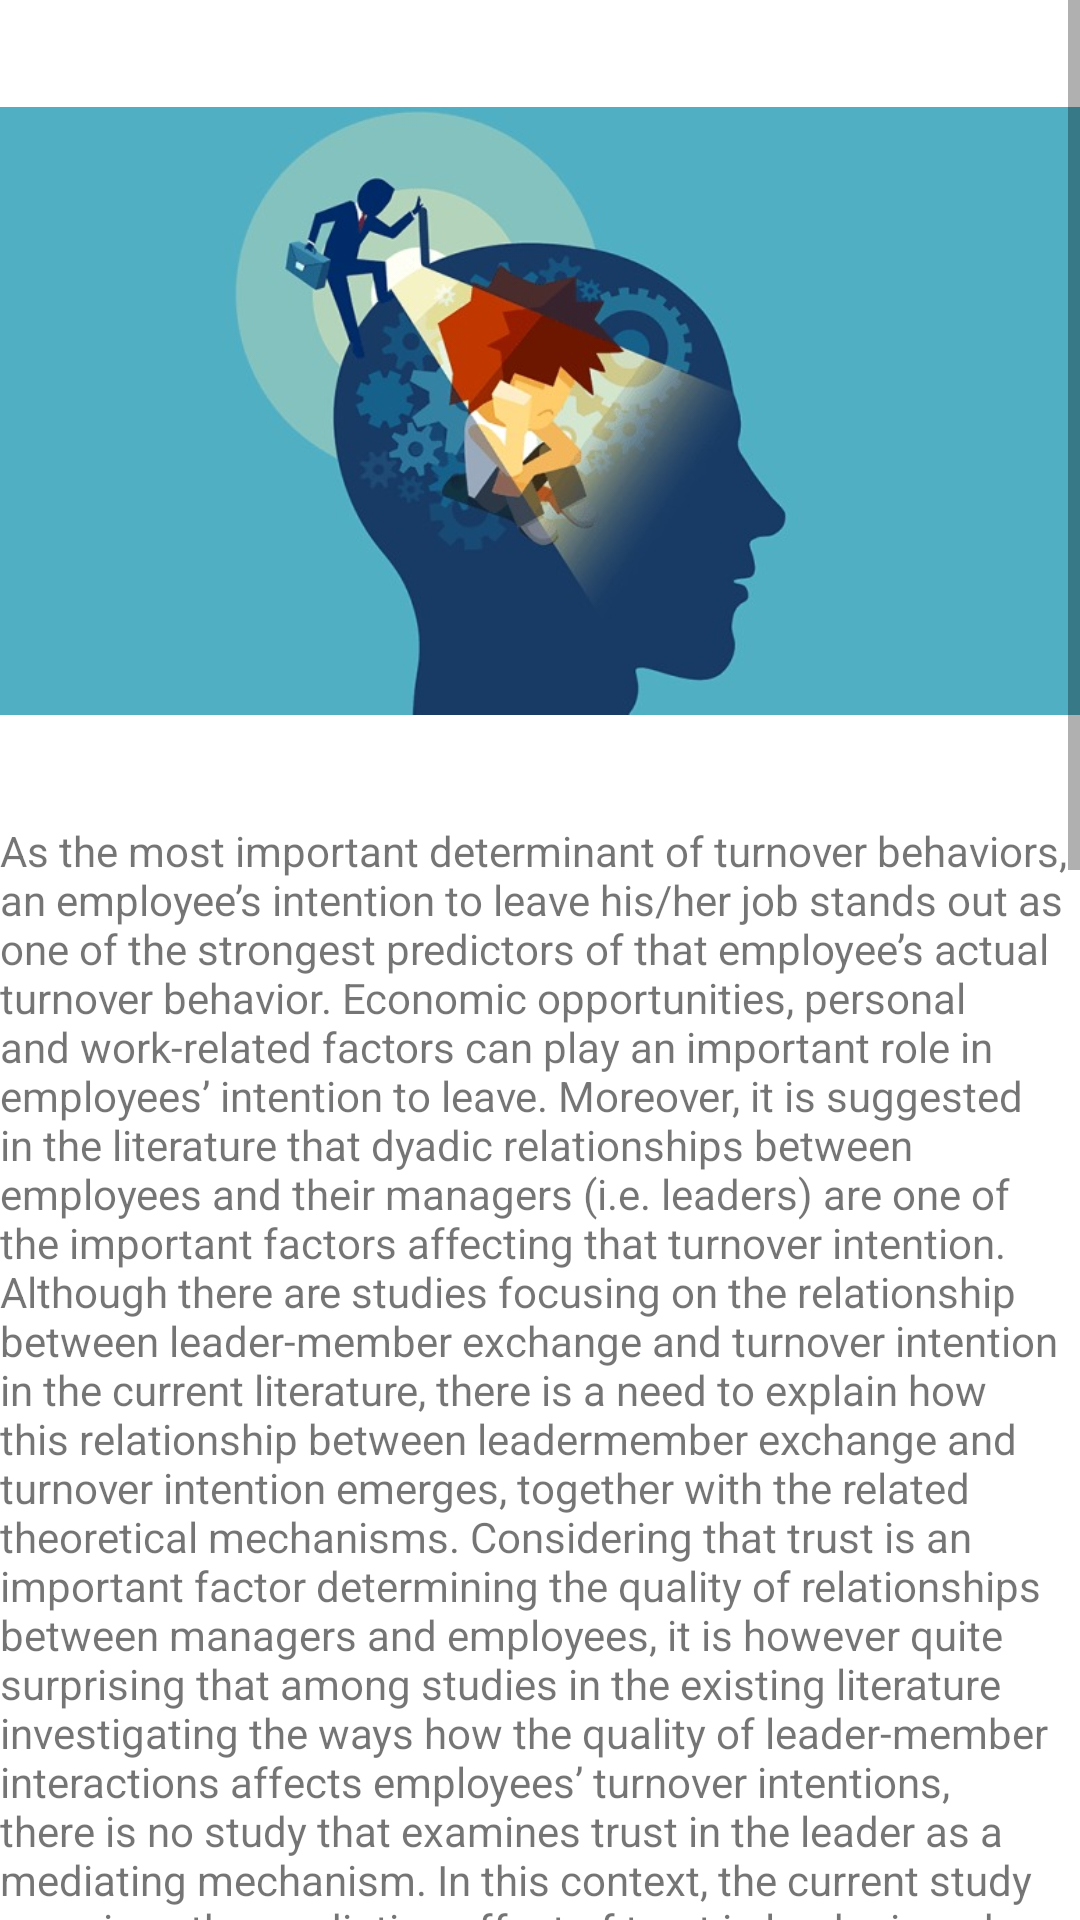

Produce the Android XML layout that renders to this screen, including the resource entries it uses.
<!-- AndroidManifest.xml: application theme Theme.Psikolog -->
<!-- res/layout/activity_makaleler.xml -->
<?xml version="1.0" encoding="utf-8"?>
<LinearLayout xmlns:android="http://schemas.android.com/apk/res/android"
    xmlns:app="http://schemas.android.com/apk/res-auto"
    xmlns:tools="http://schemas.android.com/tools"
    android:layout_width="match_parent"
    android:layout_height="match_parent"
    android:orientation="vertical"
    tools:context=".Makaleler">

    <ScrollView
        android:layout_width="match_parent"
        android:layout_height="match_parent">

        <LinearLayout
            android:layout_width="match_parent"
            android:layout_height="wrap_content"
            android:orientation="vertical">

            <ImageView
                android:id="@+id/imageView"
                android:layout_width="match_parent"
                android:layout_height="274dp"
                app:srcCompat="@drawable/photo1" />


            <TextView
                android:id="@+id/textView4"
                android:layout_width="match_parent"
                android:layout_height="wrap_content"
                android:text="As the most important determinant of turnover behaviors, an employee’s intention to leave his/her job stands out as one of the strongest predictors of that employee’s actual turnover behavior. Economic opportunities, personal and work-related factors can play an important role in employees’ intention to leave. Moreover, it is suggested in the literature that dyadic relationships between employees and their managers (i.e. leaders) are one of the important factors affecting that turnover intention. Although there are studies focusing on the relationship between leader-member exchange and turnover intention in the current literature, there is a need to explain how this relationship between leadermember exchange and turnover intention emerges, together with the related theoretical mechanisms. Considering that trust is an important factor determining the quality of relationships between managers and employees, it is however quite surprising that among studies in the existing literature investigating the ways how the quality of leader-member interactions affects employees’ turnover intentions, there is no study that examines trust in the leader as a mediating mechanism. In this context, the current study examines the mediating effect of trust in leader in order to draw a clear picture of the relationship between the quality of leadermember interaction and the employee’s intention to leave. This study makes use of social exchange and leader-member exchange theories to draw a clearer picture of this relationship. In order to test the hypothesis of the research, the data collected from 217 participants working in various hotels operating in Muğla province and carrying out different tasks were analyzed. In the analysis of the data collected by the survey method, PROCESS macro for SPSS/SAS developed by Hayes and regression analyses were used, so that direct and indirect effects were calculated. The findings of the study confirm that trust in leader mediates the relationship between leader-member exchange quality and employee turnover intention. In addition to its theoretical contribution that can fill the gap in the relevant literature, it is thought that the findings of this study may also help to retain the qualified workforce in the hospitality sector in the practical context." />

            <ImageView
                android:id="@+id/imageView2"
                android:layout_width="match_parent"
                android:layout_height="366dp"
                app:srcCompat="@drawable/photo2" />

            <TextView
                android:id="@+id/textView5"
                android:layout_width="match_parent"
                android:layout_height="wrap_content"
                android:autoLink="web"
                android:text="https://dergipark.org.tr/tr/pub/iupcd/issue/79911/1067275"/>

            <Button
                android:id="@+id/menubutton2"
                android:layout_width="match_parent"
                android:layout_height="wrap_content"
                android:text="Menu" />


        </LinearLayout>
    </ScrollView>
</LinearLayout>
<!-- resources referenced by this layout -->
<resources>
  <!-- drawable photo1: jpg bitmap (drawable, 29999 bytes) -->
  <!-- drawable photo2: jpg bitmap (drawable, 8483 bytes) -->
  <style name="Theme.Psikolog" parent="Theme.MaterialComponents.DayNight.NoActionBar">
          
          <item name="colorPrimary">@color/purple_500</item>
          <item name="colorPrimaryVariant">@color/purple_700</item>
          <item name="colorOnPrimary">@color/white</item>
          
          <item name="colorSecondary">@color/teal_200</item>
          <item name="colorSecondaryVariant">@color/teal_700</item>
          <item name="colorOnSecondary">@color/black</item>
          
          <item name="android:statusBarColor">?attr/colorPrimaryVariant</item>
          
      </style>
  <!-- not gathered from this repository: default colours our renderer supplied (Android Studio template values) -->
  <color name="purple_500">#FF6200EE</color>
  <color name="purple_700">#FF3700B3</color>
  <color name="teal_200">#FF03DAC5</color>
  <color name="teal_700">#FF018786</color>
  <color name="black">#FF000000</color>
  <color name="white">#FFFFFFFF</color>
</resources>
